Run: headless pygame with SDL's dummy video driver; simulated clock (each Clock.tick advances the game by its frame time, no real sleeping); random seed 0; keys injected as events and as key.get_pressed() state; no mouse input.
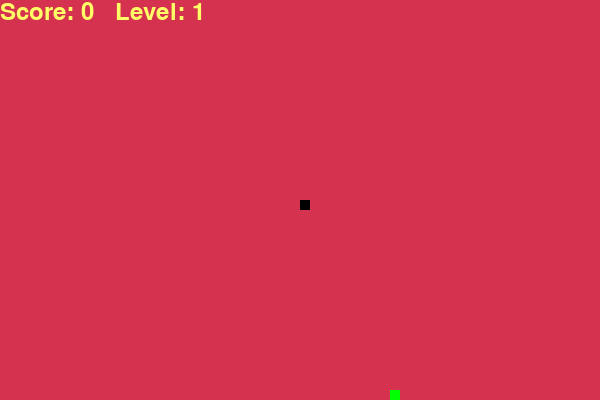
Frame 1 of 4 · flips 1–60 · no input
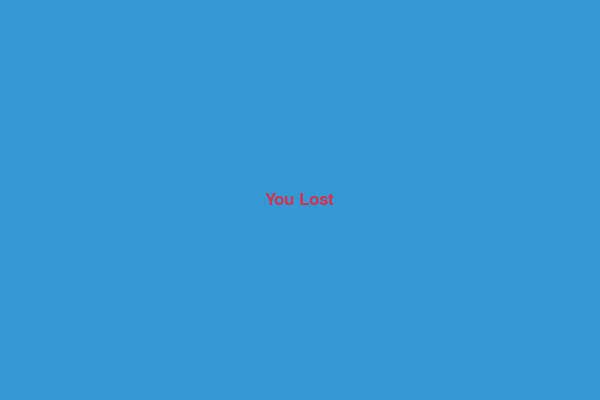
Frame 2 of 4 · flips 61–180 · tapped SPACE, RETURN · held RIGHT (→), D
Frame 3 of 4 · flips 181–300 · held DOWN (↓), S · screen unchanged from frame 2, image omitted
Frame 4 of 4 · flips 301–420 · held LEFT (←), A, UP (↑), W · screen unchanged from frame 3, image omitted

The pygame program that drew these frames:

import pygame
import time
import random

pygame.init()

# Colors
white = (255, 255, 255)
yellow = (255, 255, 102)
black = (0, 0, 0)
red = (213, 50, 80)
green = (0, 255, 0)
blue = (50, 153, 213)

# Screen dimensions
dis_width = 600
dis_height = 400

# Initialize screen
dis = pygame.display.set_mode((dis_width, dis_height))
pygame.display.set_caption('Snake')

# Initialize clock
clock = pygame.time.Clock()

# Snake block size and speed
snake_block = 10
snake_speed = 10

# Fonts
font_style = pygame.font.SysFont("bahnschrift", 25)
score_font = pygame.font.SysFont("comicsansms", 35)

def Your_score(score, level):
    # Display score and level
    score_level = score_font.render("Score: " + str(score) + "   Level: " + str(level), True, yellow)
    dis.blit(score_level, [0, 0])

def our_snake(snake_block, snake_list):
    # Display the snake
    for x in snake_list:
        pygame.draw.rect(dis, black, [x[0], x[1], snake_block, snake_block])

def gameLoop(snake_speed):
    game_over = False
    game_close = False

    x1 = dis_width / 2
    y1 = dis_height / 2

    x1_change = 0
    y1_change = 0

    snake_List = []
    Length_of_snake = 1

    foodx = round(random.randrange(0, dis_width - snake_block) / 10.0) * 10.0
    foody = round(random.randrange(0, dis_height - snake_block) / 10.0) * 10.0

    # Game level
    level = 1

    while not game_over:
        while game_close == True:
            dis.fill(blue)
            message("You Lost", red)
            pygame.display.update()

            for event in pygame.event.get():
                if event.type == pygame.QUIT:
                    game_over = True
                    game_close = False

        for event in pygame.event.get():
            if event.type == pygame.QUIT:
                game_over = True
            if event.type == pygame.KEYDOWN:
                if event.key == pygame.K_LEFT:
                    x1_change = -snake_block
                    y1_change = 0
                elif event.key == pygame.K_RIGHT:
                    x1_change = snake_block
                    y1_change = 0
                elif event.key == pygame.K_UP:
                    y1_change = -snake_block
                    x1_change = 0
                elif event.key == pygame.K_DOWN:
                    y1_change = snake_block
                    x1_change = 0

        if x1 >= dis_width or x1 < 0 or y1 >= dis_height or y1 < 0:
            game_close = True
        x1 += x1_change
        y1 += y1_change
        dis.fill(red)  # Red background
        pygame.draw.rect(dis, green, [foodx, foody, snake_block, snake_block])  # Green food
        snake_Head = []
        snake_Head.append(x1)
        snake_Head.append(y1)
        snake_List.append(snake_Head)
        if len(snake_List) > Length_of_snake:
            del snake_List[0]

        for x in snake_List[:-1]:
            if x == snake_Head:
                game_close = True

        our_snake(snake_block, snake_List)
        Your_score(Length_of_snake - 1, level)

        pygame.display.update()

        if x1 == foodx and y1 == foody:
            foodx = round(random.randrange(0, dis_width - snake_block) / 10.0) * 10.0
            foody = round(random.randrange(0, dis_height - snake_block) / 10.0) * 10.0
            Length_of_snake += 1

            # Increase level every 4 points
            if Length_of_snake % 4 == 0:
                level += 1
                snake_speed += 5  # Increase speed by 5 pixels

        clock.tick(snake_speed)

    pygame.quit()
    quit()

def message(msg, color):
    # Display message at the center of the screen
    mesg = font_style.render(msg, True, color)
    dis.blit(mesg, [dis_width / 2 - mesg.get_width() / 2, dis_height / 2 - mesg.get_height() / 2])

gameLoop(snake_speed)
